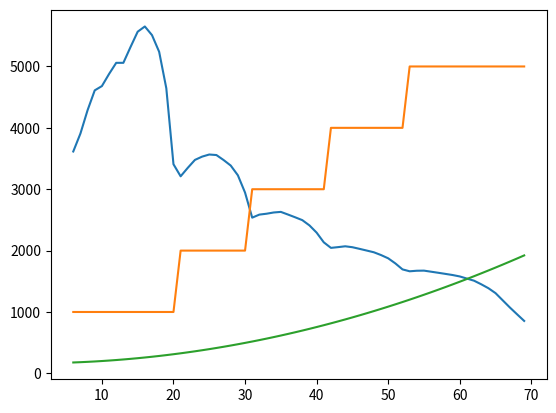

Here is the Python script that generated this plot:
# -*- coding: utf-8 -*-
"""
Created on Mon Oct 14 16:52:24 2019

[redacted]
"""

import numpy as np
import matplotlib.pyplot as plt
 

dyno = np.array([
[1750,9.019276833],
[2000,101.0483693],
[2250,108.700551],
[2500,112.1641771],
[2750,122.6147406],
[3000,129.8723474],
[3250,132.0012694],
[3500,132.554168],
[3750,138.2275087],
[4000,143.0239162],
[4250,143.0325873],
[4500,143.0327722],
[4750,150.207931],
[5000,156.856852],
[5250,158.2287554],
[5500,160.3401915],
[5750,156.1857945],
[6000,151.8116606],
[6250,143.5577314],
[6500,128.3819112],
[6750,100.6101314],
[7000,74.77153063]]
)

#rpm = dyno.T[0]
#torque = dyno.T[1]


r_gears = np.array([2.923,1.850,1.360,1.069,0.865])
#r_gears = np.array([2.923,1.850,1.41,1.15,0.92])
r_final_drive = 3.688  #not sure if correct
r_wheels = 31.5
r_drivetrain = r_gears[:,None] * r_final_drive * r_wheels
force_factor = 9.6  # 1/m

speed = np.arange(6,70)

#rpm = speed * r_gears[:,None] * r_final_drive * r_wheels
rpm = speed * r_drivetrain
#torque = np.interp(rpm, dyno.T[0],  dyno.T[1], float('NaN'),float('NaN'))
torque = np.interp(rpm, dyno.T[0],  dyno.T[1],0,0)

F_engine = torque * r_drivetrain / force_factor
gear_selected = np.argmax(F_engine,0)+1
F_engine_max = np.nanmax(F_engine, 0)

def force_engine(v):
    return np.interp(v,speed,  F_engine_max)

def gear(v):
    return np.rint(np.interp(v,speed,  gear_selected))


if __name__ == '__main__':
    mass_car = 1045
    c_aero = 0.5 * 0.34 * 1.22 * 1.78
    c_roll = 0.016

    
    #%% plot result
    F_drag =  c_aero * speed ** 2 + c_roll * 9.81 * mass_car
    F_car = force_engine(speed)
    gear = gear(speed)
    acc_car = (F_car - F_drag ) / mass_car
    plt.plot(speed, F_car.T)
    plt.plot(speed, gear.T*1000)
    plt.plot(speed, F_drag.T)
    
    plt.show()
    
    #rpm = rpm[rpm<7000]




